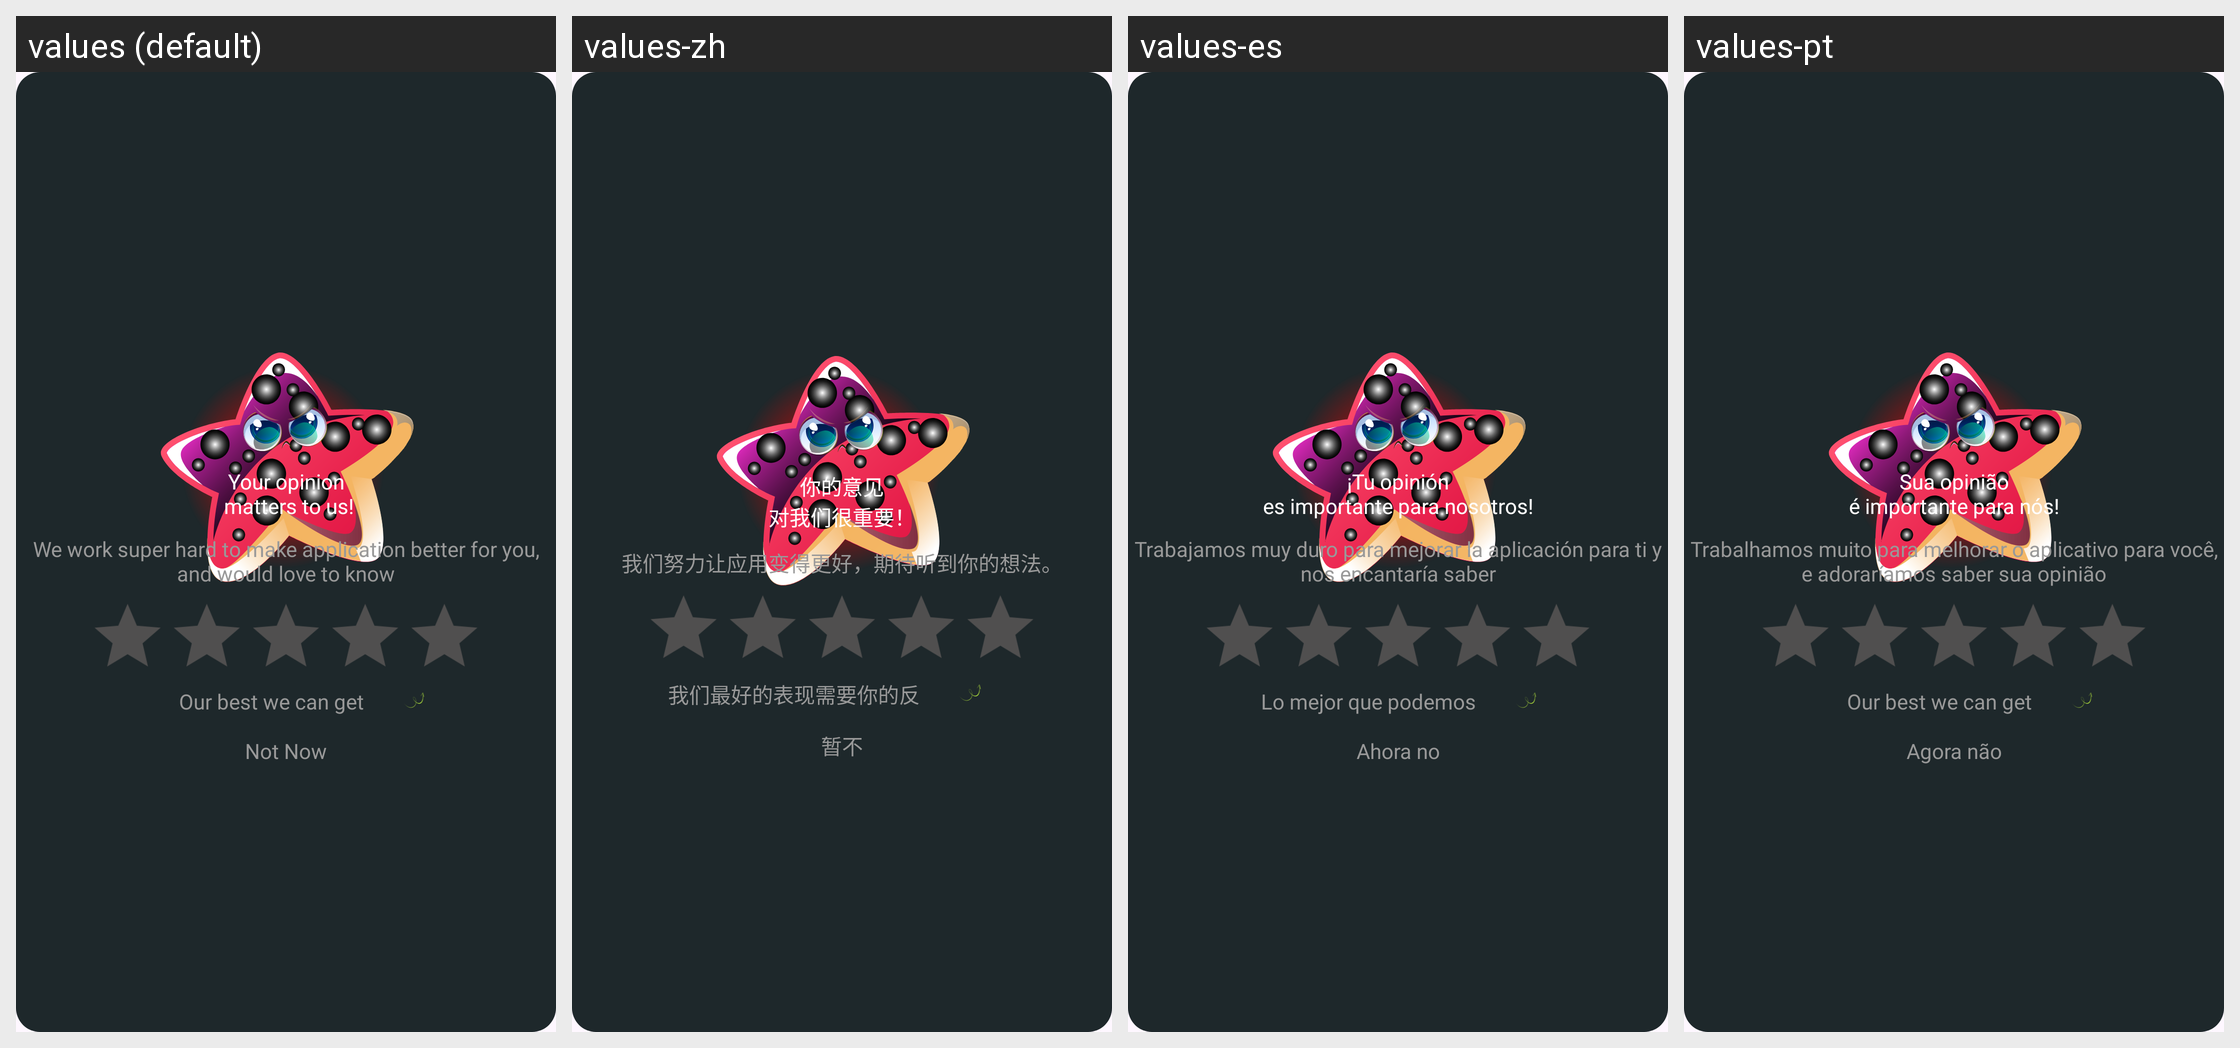

The Android screen above is rendered under several locales of the same app. Produce the string resources it draws, with the default and per-locale values.
Android screen res/layout/custom_rating_dailog.xml rendered under 4 locales, left to right: values (default), values-zh, values-es, values-pt. Device: Nexus 5 (rendered at 1080×1920; each locale shown at half size, 540×960, under a caption strip naming it); theme Theme.FootballApp.
Other locales in the repository, not shown: values-ar, values-hi, values-ru.
Strings drawn on this screen, with the default value and each locale's value (text and hints the layout hard-codes, and strings that could not be matched under every locale, appear in the picture but are not listed):

your_opinion_n_matters_to_us
  values: Your opinion
       matters to us!
  values-zh: 你的意见
      对我们很重要！
  values-es: ¡Tu opinión
      es importante para nosotros!
  values-pt: Sua opinião
      é importante para nós!

we_work_super_hard_to_make_application_better_for_you_and_would_love_to_know
  values: We work super hard to make application better for you, and would love to know
  values-zh: 我们努力让应用变得更好，期待听到你的想法。
  values-es: Trabajamos muy duro para mejorar la aplicación para ti y nos encantaría saber
  values-pt: Trabalhamos muito para melhorar o aplicativo para você, e adoraríamos saber sua opinião

our_best_we_can_get
  values: Our best we can get
  values-zh: 我们最好的表现需要你的反馈
  values-es: Lo mejor que podemos obtener
  values-pt: Our best we can get  [not translated; the default value is used]

not_now
  values: Not Now
  values-zh: 暂不
  values-es: Ahora no
  values-pt: Agora não
